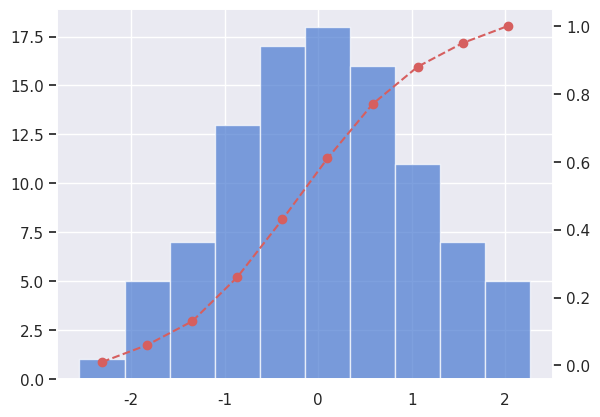

The script that saved this image:
"""ヒストグラムに累積比率を追加する"""
import numpy as np
import matplotlib.pyplot as plt
import seaborn as sns

# % matplotlib inline
# seabornのスタイルでプロット
sns.set(style="darkgrid", palette="muted", color_codes=True)

# トイデータ生成
np.random.seed(0)
dt = np.random.normal(size=100)

fig, ax1 = plt.subplots()

# ヒストグラムプロットとビン情報の取得
n, bins, patches = ax1.hist(dt, alpha=0.7, label='Frequency')

# 第2軸用値の算出
y2 = np.add.accumulate(n) / n.sum()
x2 = np.convolve(bins, np.ones(2) / 2, mode="same")[1:]

# 第2軸のプロット
ax2 = ax1.twinx()
lines = ax2.plot(x2, y2, ls='--', color='r', marker='o',
         label='Cumulative ratio')
ax2.grid(visible=False)

plt.show()
